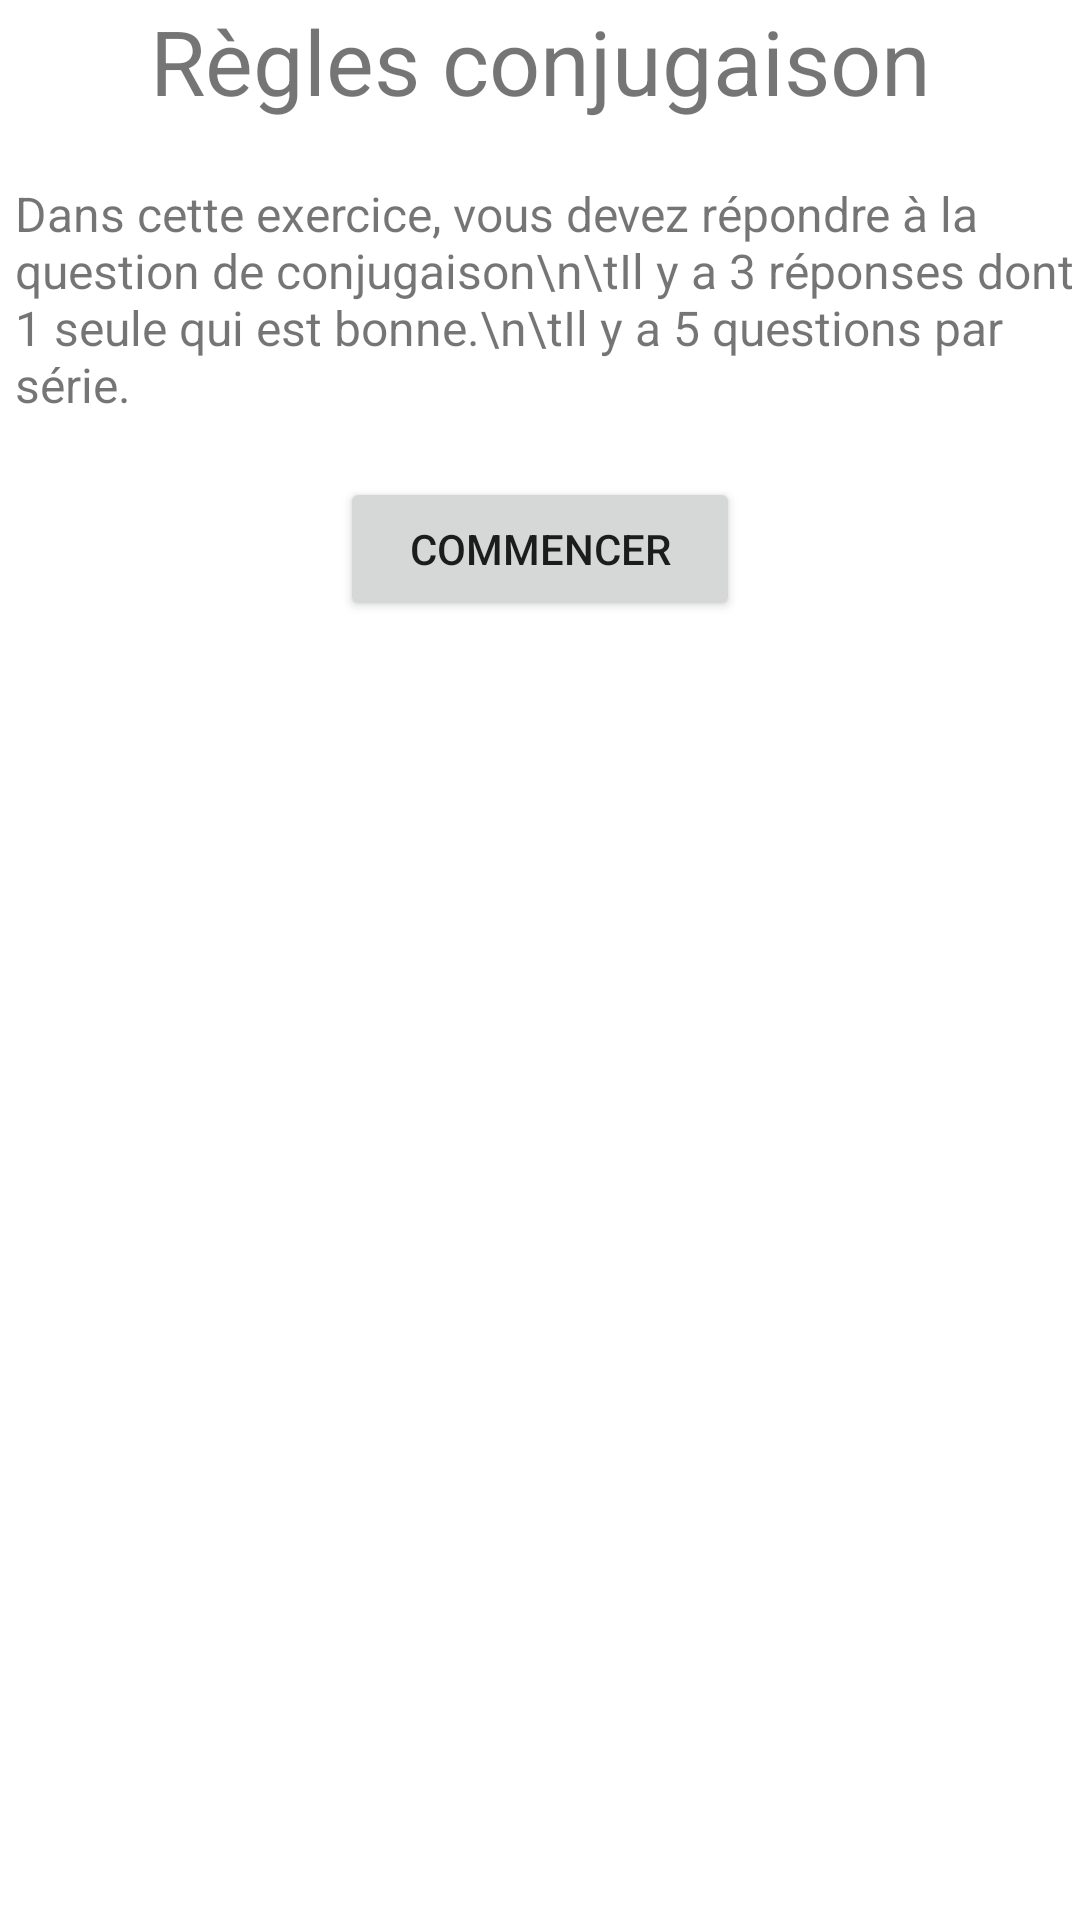

The Android layout XML behind this screen, and the referenced resources:
<!-- AndroidManifest.xml: application theme Theme.Josserajecoledesloustics -->
<!-- res/layout/activity_francais_conjugaison_choix.xml -->
<?xml version="1.0" encoding="utf-8"?>
<LinearLayout xmlns:android="http://schemas.android.com/apk/res/android"
    xmlns:app="http://schemas.android.com/apk/res-auto"
    xmlns:tools="http://schemas.android.com/tools"
    android:layout_width="match_parent"
    android:layout_height="match_parent"
    android:orientation="vertical"
    tools:context=".activities.francais.ActivityFrancaisConjugaisonChoix">
    <TextView
        android:layout_width="match_parent"
        android:layout_height="wrap_content"
        android:gravity="center"
        android:textSize="30dp"
        android:text="Règles conjugaison" />

    <TextView
        android:layout_width="match_parent"
        android:layout_height="wrap_content"
        android:layout_marginTop="20dp"
        android:layout_marginBottom="20dp"
        android:layout_marginLeft="5dp"
        android:textSize="16dp"
        android:text="Dans cette exercice, vous devez répondre à la question de conjugaison\n\tIl y a 3 réponses dont 1 seule qui est bonne.\n\tIl y a 5 questions par série." />

    <LinearLayout
        android:layout_width="match_parent"
        android:layout_height="wrap_content"
        android:orientation="horizontal">


    </LinearLayout>

    <Button
        android:layout_width="400px"
        android:layout_gravity="center"
        android:layout_height="wrap_content"
        android:text="Commencer"
        android:onClick="afficherConjugaison"/>

</LinearLayout>
<!-- resources referenced by this layout -->
<resources>
  <style name="Theme.Josserajecoledesloustics" parent="Theme.MaterialComponents.DayNight.DarkActionBar">
          
          <item name="colorPrimary">@color/purple_500</item>
          <item name="colorPrimaryVariant">@color/purple_700</item>
          <item name="colorOnPrimary">@color/white</item>
          
          <item name="colorSecondary">@color/teal_200</item>
          <item name="colorSecondaryVariant">@color/teal_700</item>
          <item name="colorOnSecondary">@color/black</item>
          
          <item name="android:statusBarColor" tools:targetApi="l">?attr/colorPrimaryVariant</item>
          
      </style>
  <!-- not gathered from this repository: default colours our renderer supplied (Android Studio template values) -->
  <color name="purple_500">#FF6200EE</color>
  <color name="purple_700">#FF3700B3</color>
  <color name="teal_200">#FF03DAC5</color>
  <color name="teal_700">#FF018786</color>
  <color name="black">#FF000000</color>
  <color name="white">#FFFFFFFF</color>
</resources>
